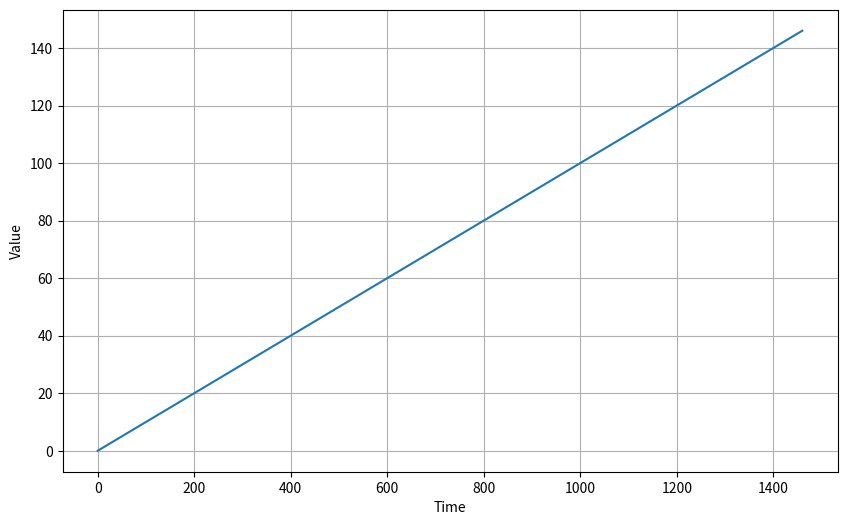
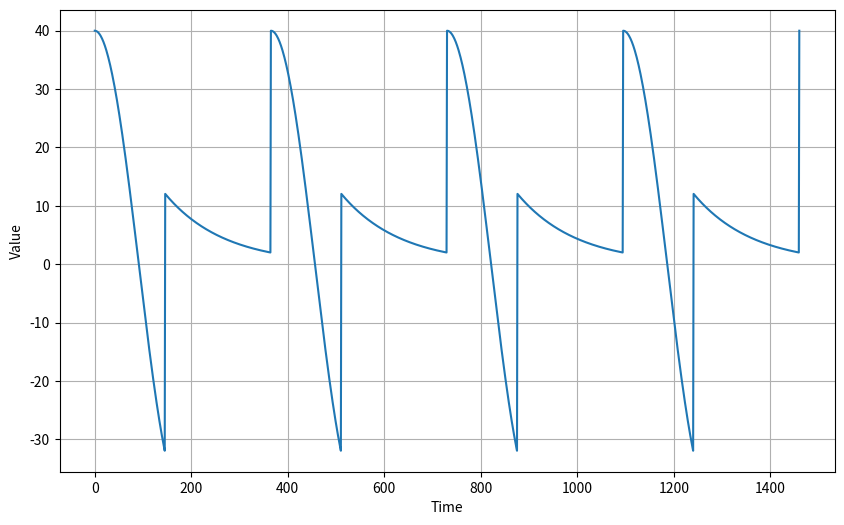
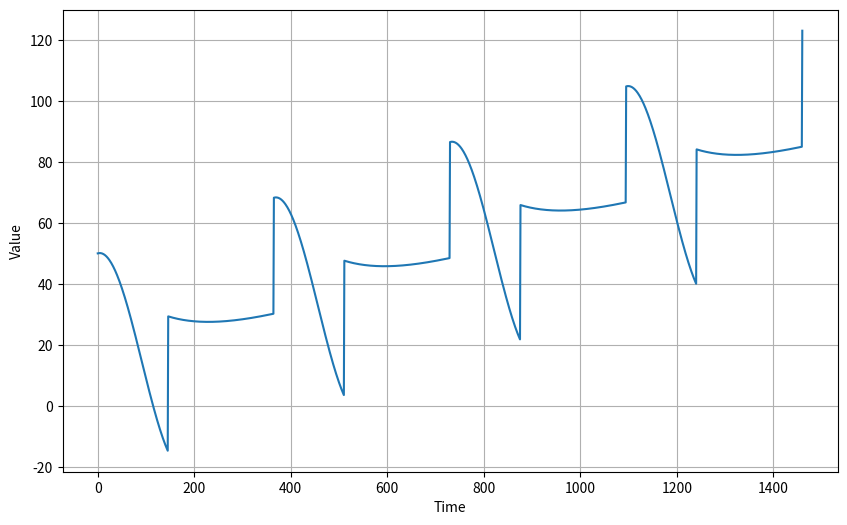
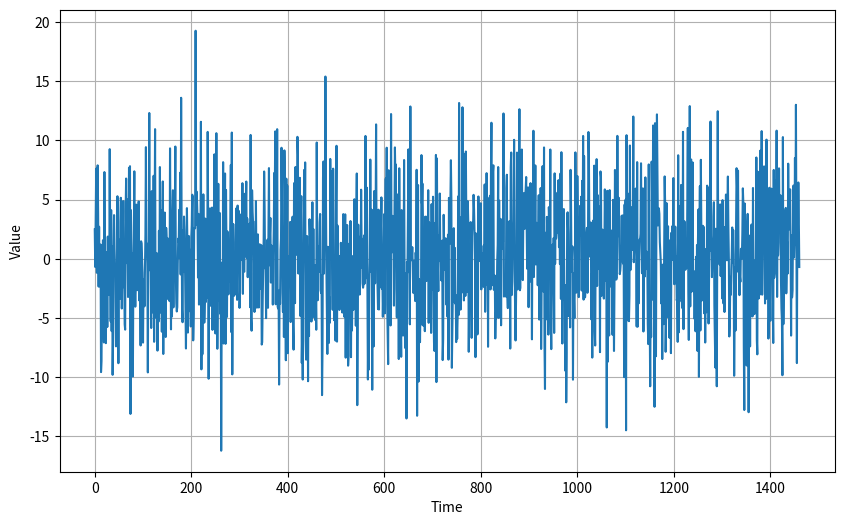
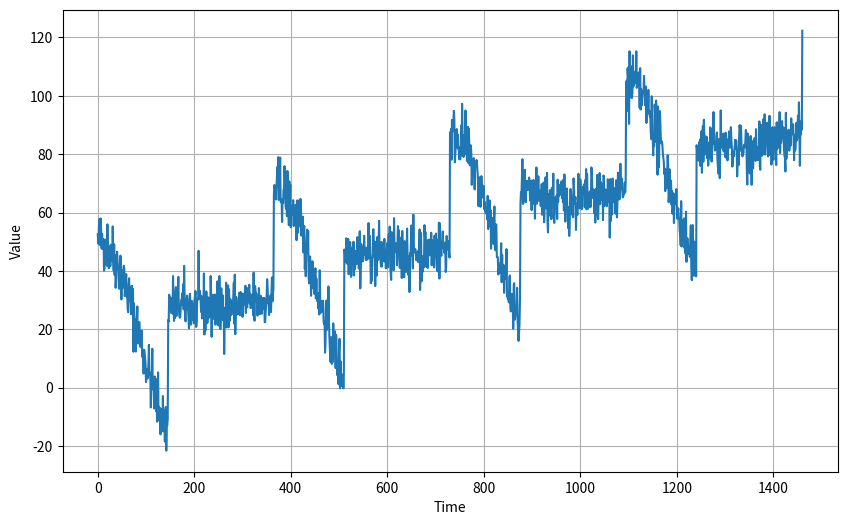
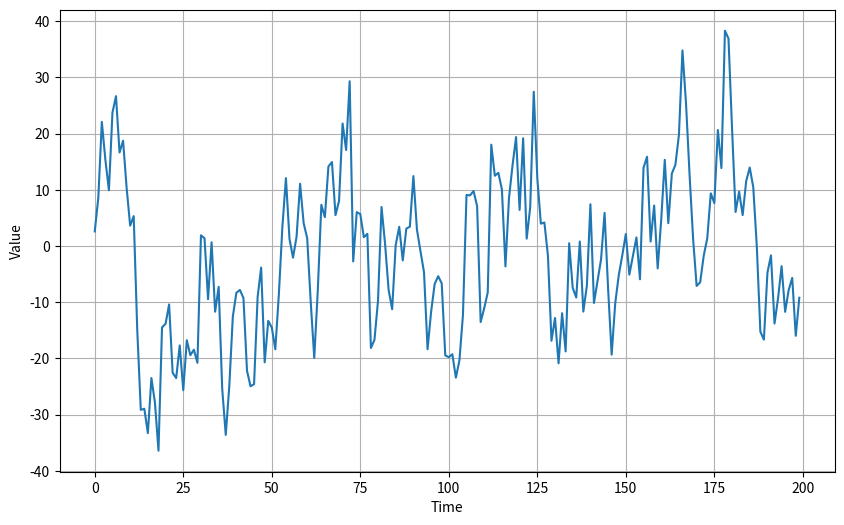
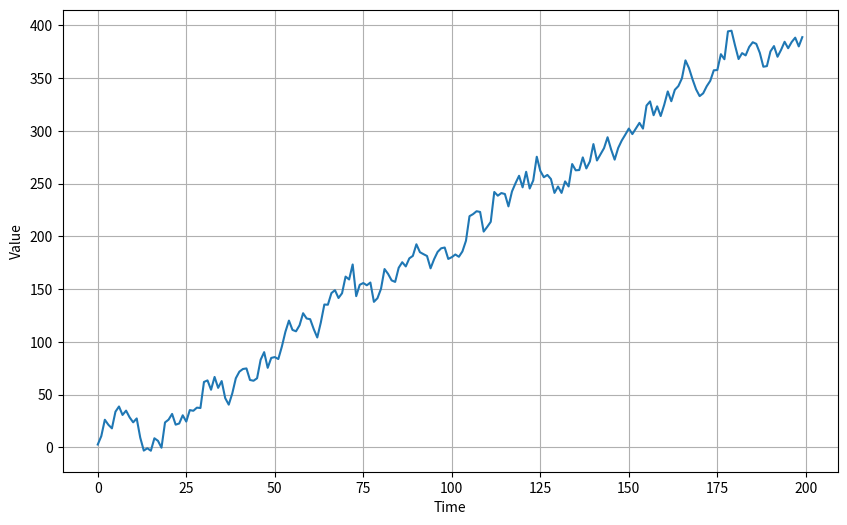
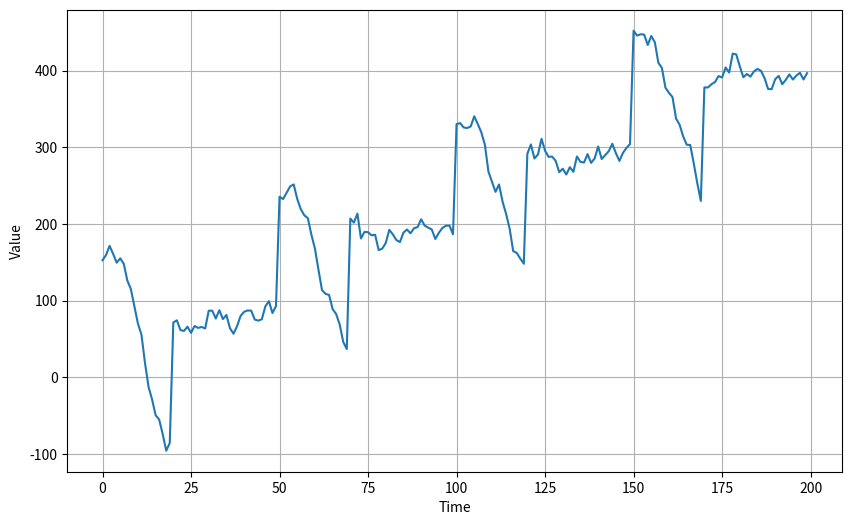
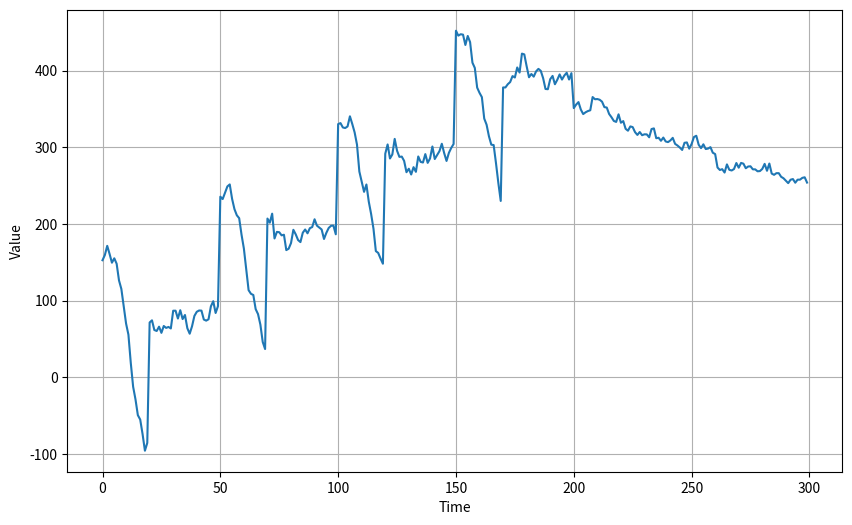

The matplotlib source for these figures, in order:
import numpy as np
import matplotlib.pyplot as plt

def plot_series(time, series, format="-", start=0, end=None, label=None):
    plt.figure(figsize=(10, 6))
    plt.plot(time[start:end], series[start:end], format, label=label)
    plt.xlabel("Time")
    plt.ylabel("Value")
    if label:
        plt.legend(fontsize=14)
    plt.grid(True)
    plt.show()


def trend(time, slope=0):
    return slope*time


baseline = 10
time = np.arange(4*365+1)
series = trend(time, 0.1)
plot_series(time, series)


def seasonal_pattern(season_time):
    """Just an arbitrary pattern, you can change it if you wish"""
    return np.where(season_time < 0.4, np.cos(season_time*2*np.pi), 1/np.exp(3*season_time))


def seasonality(time, period, amplitude=1, phase=0):
    """Repeats the same pattern at each period"""
    season_time = ((time+phase) % period)/period
    return amplitude * seasonal_pattern(season_time)


amplitude = 40
series = seasonality(time, period=365, amplitude=amplitude)
plot_series(time, series)

slope = 0.05
series = baseline+trend(time, slope)+seasonality(time, period=365, amplitude=amplitude)
plot_series(time, series)


def white_noise(time, noise_level=1, seed=None):
    rnd = np.random.RandomState(seed)
    return rnd.randn(len(time))*noise_level


noise_level = 5
noise = white_noise(time, noise_level, seed=42)
plot_series(time, noise)

series += noise
plot_series(time, series)

split_time = 1000
time_train = time[:split_time]
x_train = series[:split_time]
time_valid = time[split_time:]
x_valid = series[split_time:]


def autocorrelation(time, amplitude, seed=None):
    rnd = np.random.RandomState(seed)
    φ = 0.8
    ar = rnd.randn(len(time) + 1)
    for step in range(1, len(time) + 1):
        ar[step] += φ * ar[step - 1]
    return ar[1:] * amplitude


series = autocorrelation(time, 10, seed=42)
plot_series(time[:200], series[:200])

series = autocorrelation(time, 10, seed=42)+trend(time, 2)
plot_series(time[:200], series[:200])

series = autocorrelation(time, 10, seed=42)+seasonality(time, period=50, amplitude=150)+trend(time, 2)
plot_series(time[:200], series[:200])

series = autocorrelation(time, 10, seed=42) + seasonality(time, period=50, amplitude=150) + trend(time, 2)
series2 = autocorrelation(time, 5, seed=42) + seasonality(time, period=50, amplitude=2) + trend(time, -1) + 550
series[200:] = series2[200:]
plot_series(time[:300], series[:300])
